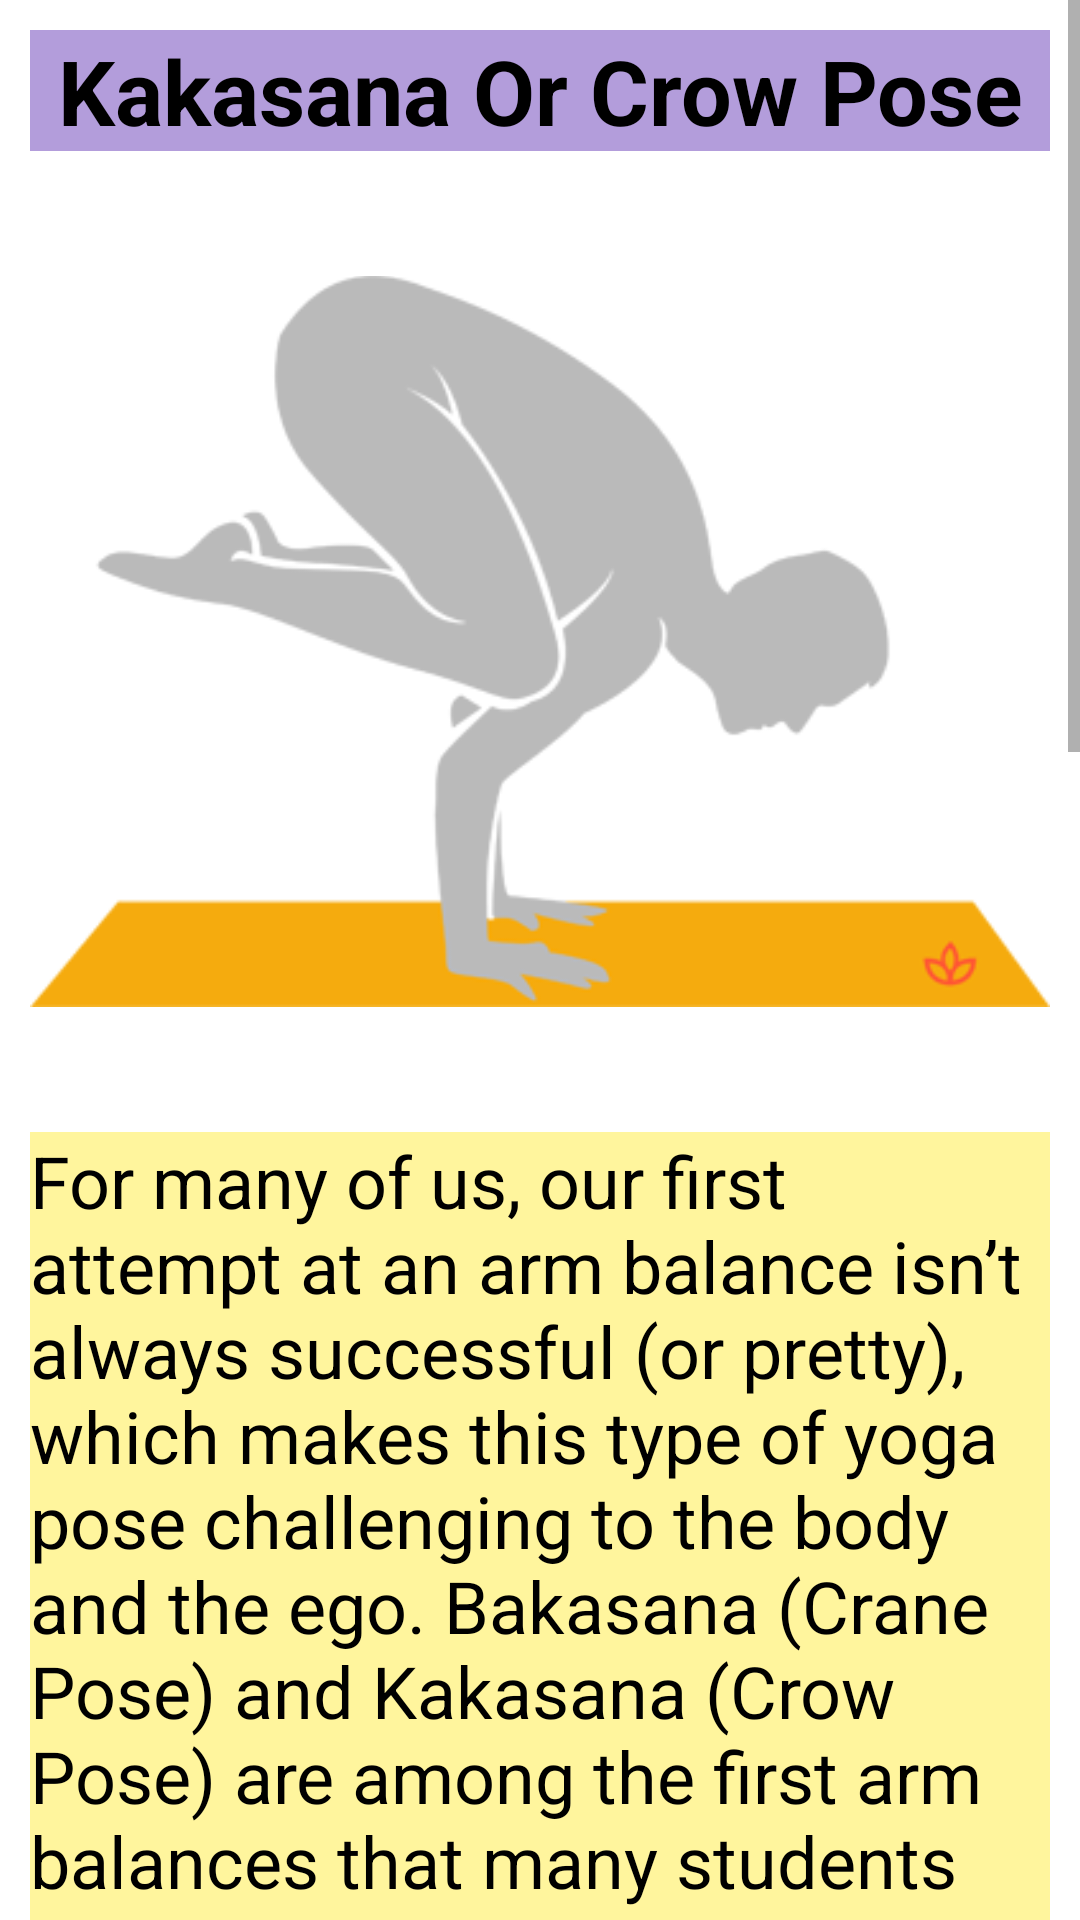

The Android layout XML behind this screen, and the referenced resources:
<!-- AndroidManifest.xml: application theme Theme.Doctor -->
<!-- res/layout/kakasana.xml -->
<?xml version="1.0" encoding="utf-8"?>
<ScrollView xmlns:android="http://schemas.android.com/apk/res/android"
    xmlns:app="http://schemas.android.com/apk/res-auto"
    android:layout_width="match_parent"
    android:layout_height="match_parent"
    android:background="@drawable/background001">

    <LinearLayout
        android:layout_width="match_parent"
        android:layout_height="wrap_content"
        android:orientation="vertical">

        <TextView
            android:id="@+id/textView23"
            android:layout_width="match_parent"
            android:layout_height="wrap_content"
            android:text="Kakasana Or Crow Pose"
            android:textStyle="bold"
            android:textSize="30sp"
            android:gravity="center"
            android:layout_margin="10dp"
            android:textColor="@color/black"
            android:background="#B39DDB"/>

        <ImageView
            android:id="@+id/imageView12"
            android:layout_width="match_parent"
            android:layout_height="wrap_content"
            app:srcCompat="@drawable/kakasana"
            android:layout_margin="10dp"/>

        <TextView
            android:id="@+id/textView24"
            android:layout_width="match_parent"
            android:layout_height="wrap_content"
            android:text="For many of us, our first attempt at an arm balance isn’t always successful (or pretty), which makes this type of yoga pose challenging to the body and the ego. Bakasana (Crane Pose) and Kakasana (Crow Pose) are among the first arm balances that many students achieve. Getting into the pose can feel nearly impossible—until it doesn’t. These poses offer you an opportunity to feel both strong and flexible, which can motivate you to challenge yourself in other ways in your practice.\n\n
                          While Crane and Crow are technically two different poses, many people practice these as modifications of one another. Kakasana (Crow Pose) is done with your arms bent and your knees resting on your upper arms. In Bakasana (Crane Pose), your arms are straight and your knees are tucked closer to your underarms. Play with variations that work best for your body.\n\n
                          To get into either pose, you need to activate your abdominal muscles, press into your hands, engage your shoulder blades, squeeze your legs together in midline, and above all else, trust yourself. Bakasana teaches you to create connections between your arms and knees, abdominals and spine, mind and body.\n"
            android:textSize="24dp"
            android:textColor="@color/black"
            android:background="#FFF59D"
            android:layout_margin="10dp"/>

        <TextView
            android:id="@+id/detail_kakasana"
            android:layout_width="wrap_content"
            android:layout_height="wrap_content"
            android:text="click here for more detail"
            android:textSize="25sp"
            android:textStyle="bold"
            android:textColor="#370740"
            android:layout_margin="10dp"/>
    </LinearLayout>
</ScrollView>
<!-- resources referenced by this layout -->
<resources>
  <color name="black">#FF000000</color>
  <!-- drawable kakasana: png bitmap (drawable-v24, 6152 bytes) -->
  <style name="Theme.Doctor" parent="Theme.MaterialComponents.DayNight.DarkActionBar">
          
          <item name="colorPrimary">@color/purple_500</item>
          <item name="colorPrimaryVariant">@color/purple_700</item>
          <item name="colorOnPrimary">@color/white</item>
          
          <item name="colorSecondary">@color/teal_200</item>
          <item name="colorSecondaryVariant">@color/teal_700</item>
          <item name="colorOnSecondary">@color/black</item>
          
          <item name="android:statusBarColor" tools:targetApi="l">?attr/colorPrimaryVariant</item>
          
      </style>
  <color name="purple_500">#FF6200EE</color>
  <color name="purple_700">#FF3700B3</color>
  <color name="white">#FFFFFFFF</color>
  <color name="teal_200">#FF03DAC5</color>
  <color name="teal_700">#FF018786</color>
</resources>
